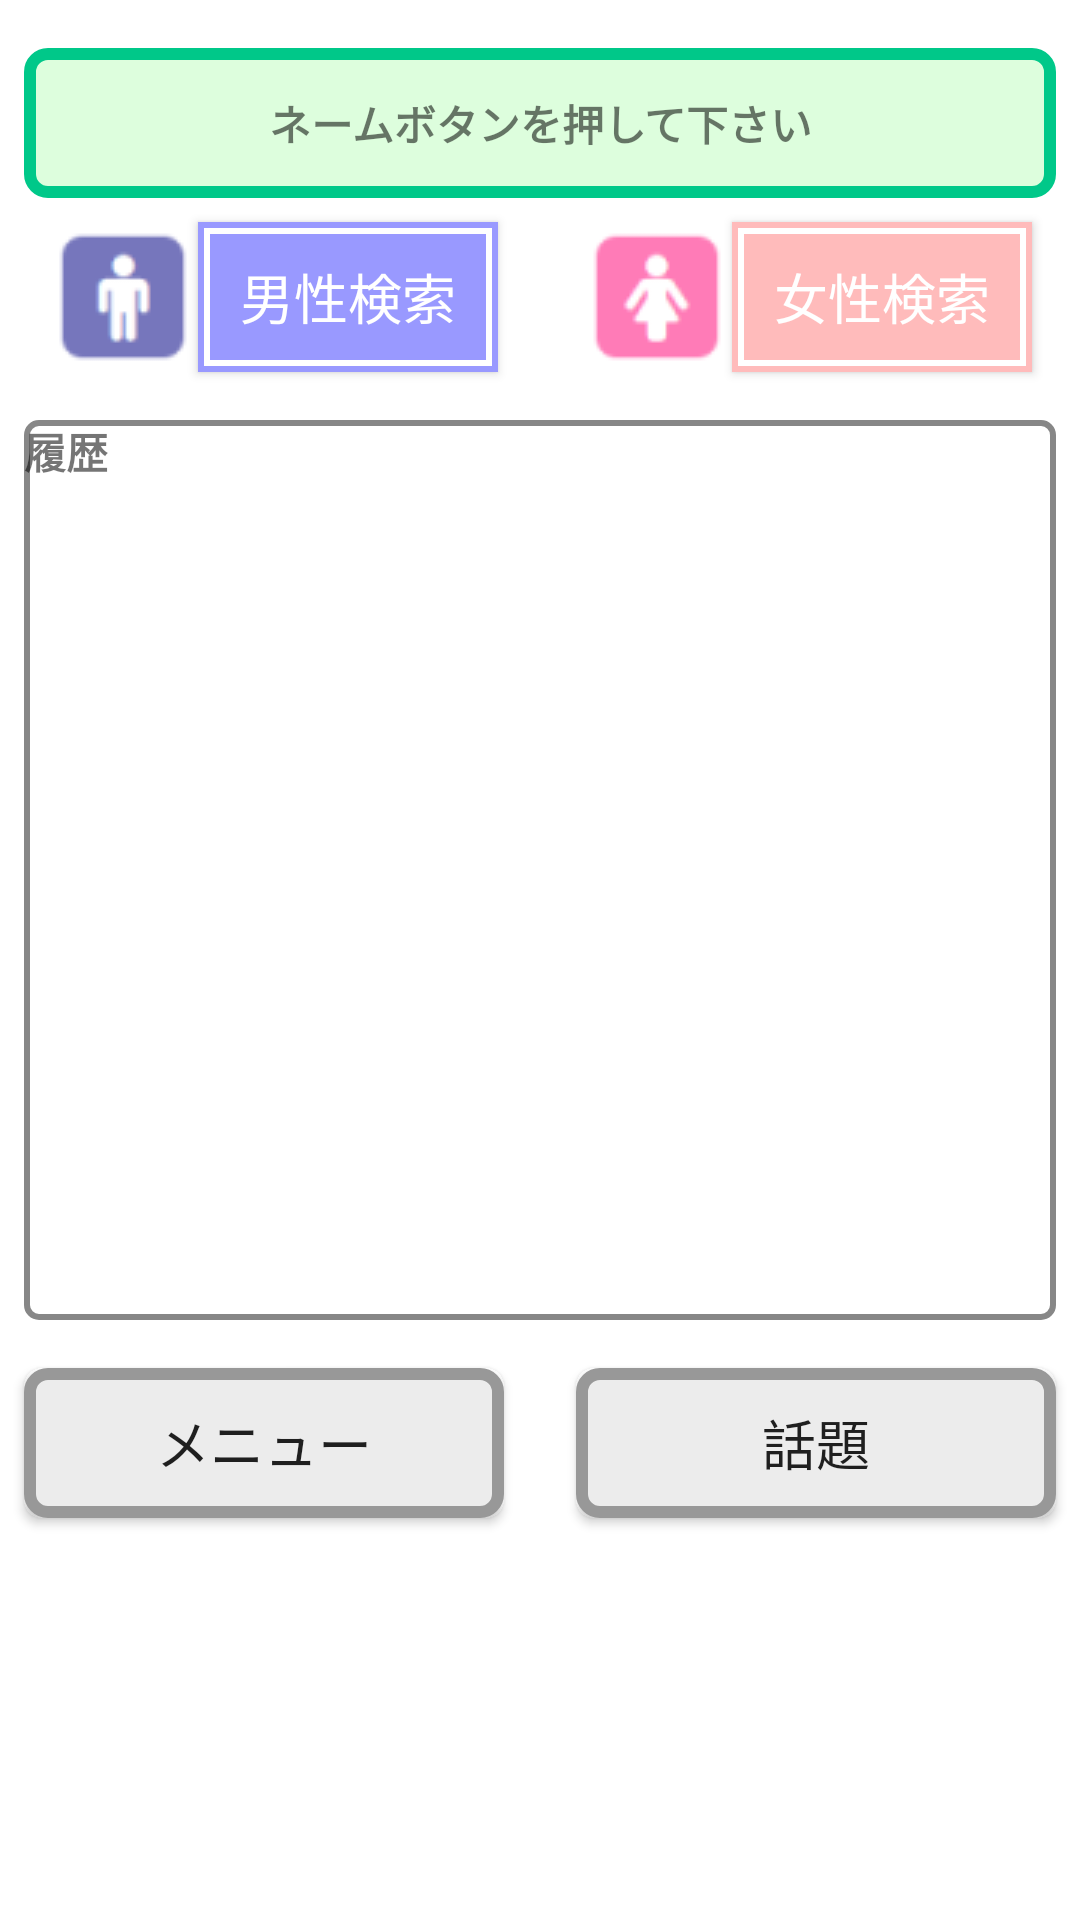

This screen was rendered from an Android layout file. Write that file and the resources it references.
<!-- AndroidManifest.xml: application theme Theme.PartyKing -->
<!-- res/layout/activity_name.xml -->
<?xml version="1.0" encoding="utf-8"?>

<androidx.constraintlayout.widget.ConstraintLayout xmlns:android="http://schemas.android.com/apk/res/android"
    xmlns:app="http://schemas.android.com/apk/res-auto"
    xmlns:ads="http://schemas.android.com/apk/res-auto"
    xmlns:tools="http://schemas.android.com/tools"
    android:layout_width="match_parent"
    android:layout_height="match_parent"
    tools:context="tfsapps.partyking.MainActivity">


    <TextView
        android:id="@+id/HitName"
        android:layout_width="0dp"
        android:layout_height="50dp"
        android:layout_marginEnd="8dp"
        android:layout_marginLeft="8dp"
        android:layout_marginRight="8dp"
        android:layout_marginStart="8dp"
        android:layout_marginTop="16dp"
        android:textStyle="bold"
        android:background="@drawable/hittext"
        android:gravity="center"
        android:text="ネームボタンを押して下さい"
        android:textSize="14sp"
        app:layout_constraintHorizontal_bias="0.0"
        app:layout_constraintLeft_toLeftOf="parent"
        app:layout_constraintRight_toRightOf="parent"
        app:layout_constraintTop_toTopOf="parent" />

    <Button
        android:id="@+id/btn_talk_disp"
        android:layout_width="160dp"
        android:layout_height="50dp"
        android:layout_marginEnd="8dp"
        android:layout_marginRight="8dp"
        android:layout_marginTop="16dp"
        android:background="@drawable/menubtn"
        android:onClick="onTalkDisp"
        android:text="話題"
        android:textSize="18sp"
        app:layout_constraintRight_toRightOf="parent"
        app:layout_constraintTop_toBottomOf="@+id/name_scroll" />

    <Button
        android:id="@+id/btn_menu1"
        android:layout_width="160dp"
        android:layout_height="50dp"
        android:layout_marginLeft="8dp"
        android:layout_marginStart="8dp"
        android:layout_marginTop="16dp"
        android:background="@drawable/menubtn"
        android:onClick="onMenu1"
        android:text="メニュー"
        android:textSize="18sp"
        app:layout_constraintLeft_toLeftOf="parent"
        app:layout_constraintTop_toBottomOf="@+id/name_scroll" />

    <Button
        android:id="@+id/btn_male"
        android:layout_width="100dp"
        android:layout_height="50dp"
        android:layout_marginTop="8dp"
        android:background="@drawable/searchbtn"
        android:onClick="onMaleName"
        android:text="男性検索"
        android:textColor="#ffffff"
        android:textSize="18sp"
        app:layout_constraintLeft_toRightOf="@+id/imageButton"
        app:layout_constraintTop_toBottomOf="@+id/HitName" />

    <Button
        android:id="@+id/btn_female"
        android:layout_width="100dp"
        android:layout_height="50dp"
        android:layout_marginEnd="16dp"
        android:layout_marginRight="16dp"
        android:layout_marginTop="8dp"
        android:background="@drawable/searchbtn2"
        android:onClick="onFemaleName"
        android:text="女性検索"
        android:textColor="#ffffff"
        android:textSize="18sp"
        app:layout_constraintRight_toRightOf="parent"
        app:layout_constraintTop_toBottomOf="@+id/HitName" />

    <ImageButton
        android:id="@+id/imageButton"
        android:layout_width="50dp"
        android:layout_height="50dp"
        android:layout_marginTop="8dp"
        app:layout_constraintTop_toBottomOf="@+id/HitName"
        app:srcCompat="@drawable/male"
        android:background="#ffffff"
        android:layout_marginLeft="16dp"
        app:layout_constraintLeft_toLeftOf="parent"
        android:layout_marginStart="16dp" />

    <ScrollView
        android:id="@+id/name_scroll"
        android:layout_width="0dp"
        android:layout_height="300dp"
        android:layout_marginEnd="8dp"
        android:layout_marginLeft="8dp"
        android:layout_marginRight="8dp"
        android:layout_marginStart="8dp"
        android:layout_marginTop="16dp"
        android:background="@drawable/listtext"
        android:fillViewport="true"
        android:scrollbarStyle="outsideOverlay"
        app:layout_constraintHorizontal_bias="0.0"
        app:layout_constraintLeft_toLeftOf="parent"
        app:layout_constraintRight_toRightOf="parent"
        app:layout_constraintTop_toBottomOf="@+id/btn_male">

        <LinearLayout
            android:layout_width="match_parent"
            android:layout_height="wrap_content"
            android:orientation="vertical">

            <TextView
                android:id="@+id/name_list"
                android:layout_width="match_parent"
                android:layout_height="match_parent"
                android:text="履歴"
                android:textStyle="bold"
                android:textSize="14sp" />
        </LinearLayout>

    </ScrollView>

    <ImageButton
        android:id="@+id/imageButton2"
        android:layout_width="50dp"
        android:layout_height="50dp"
        app:srcCompat="@drawable/female"
        android:background="#ffffff"
        app:layout_constraintRight_toLeftOf="@+id/btn_female"
        android:layout_marginTop="8dp"
        app:layout_constraintTop_toBottomOf="@+id/HitName" />

    
</androidx.constraintlayout.widget.ConstraintLayout>
<!-- resources referenced by this layout -->
<resources>
  <!-- drawable female: png bitmap (drawable, 9365 bytes) -->
  <!-- drawable hittext (drawable) -->
  <?xml version="1.0" encoding="utf-8"?>
  
  <shape xmlns:android="http://schemas.android.com/apk/res/android"
      android:shape="rectangle">
  
      
      <solid android:color="#ddfedd" />
  
      
      <corners android:radius="6dp" />
  
      
      <stroke
          android:width="4dp"
          android:color="#00c889" />
  
  </shape>
  <!-- drawable listtext (drawable) -->
  <?xml version="1.0" encoding="utf-8"?>
  
  <shape xmlns:android="http://schemas.android.com/apk/res/android"
      android:shape="rectangle">
  
      
      <solid android:color="#ffffff" />
  
      
      <corners android:radius="4dp" />
  
      
      <stroke
          android:width="2dp"
          android:color="#878787" />
  
  </shape>
  <!-- drawable male: png bitmap (drawable, 9365 bytes) -->
  <!-- drawable menubtn (drawable) -->
  <?xml version="1.0" encoding="utf-8"?>
  
  <shape xmlns:android="http://schemas.android.com/apk/res/android"
      android:shape="rectangle">
  
      
      <solid android:color="#ececec" />
  
      
      <corners android:radius="6dp" />
  
      
      <stroke
          android:width="4dp"
          android:color="#989898" />
  
  </shape>
  <!-- drawable searchbtn (drawable) -->
  <?xml version="1.0" encoding="utf-8"?>
  
  <layer-list xmlns:android="http://schemas.android.com/apk/res/android">
  
      
      <item>
          
          <shape android:shape="rectangle">
              
              <padding
                  android:bottom="2dp"
                  android:left="2dp"
                  android:right="2dp"
                  android:top="2dp" />
              <solid android:color="#9999ff" />
          </shape>
      </item>
  
      
      <item>
          
          <shape android:shape="rectangle">
              
              <padding
                  android:bottom="2dp"
                  android:left="2dp"
                  android:right="2dp"
                  android:top="2dp" />
              
              <solid android:color="#ffffff" />
          </shape>
      </item>
  
      
      <item>
          
          <shape android:shape="rectangle">
              <solid android:color="#9999ff" />
          </shape>
      </item>
  
  </layer-list>
  <!-- drawable searchbtn2 (drawable) -->
  <?xml version="1.0" encoding="utf-8"?>
  
  <layer-list xmlns:android="http://schemas.android.com/apk/res/android">
  
      
      <item>
          
          <shape android:shape="rectangle">
              
              <padding
                  android:bottom="2dp"
                  android:left="2dp"
                  android:right="2dp"
                  android:top="2dp" />
              <solid android:color="#ffbbbb" />
          </shape>
      </item>
  
      
      <item>
          
          <shape android:shape="rectangle">
              
              <padding
                  android:bottom="2dp"
                  android:left="2dp"
                  android:right="2dp"
                  android:top="2dp" />
              
              <solid android:color="#ffffff" />
          </shape>
      </item>
  
      
      <item>
          
          <shape android:shape="rectangle">
              <solid android:color="#ffbbbb" />
          </shape>
      </item>
  
  </layer-list>
  <style name="Theme.PartyKing" parent="Theme.MaterialComponents.DayNight.DarkActionBar">
          
          <item name="colorPrimary">@color/purple_500</item>
          <item name="colorPrimaryVariant">@color/purple_700</item>
          <item name="colorOnPrimary">@color/white</item>
          
          <item name="colorSecondary">@color/teal_200</item>
          <item name="colorSecondaryVariant">@color/teal_700</item>
          <item name="colorOnSecondary">@color/black</item>
          
          <item name="android:statusBarColor" tools:targetApi="l">?attr/colorPrimaryVariant</item>
          
      </style>
  <!-- not gathered from this repository: default colours our renderer supplied (Android Studio template values) -->
  <color name="purple_500">#FF6200EE</color>
  <color name="purple_700">#FF3700B3</color>
  <color name="teal_200">#FF03DAC5</color>
  <color name="teal_700">#FF018786</color>
  <color name="black">#FF000000</color>
  <color name="white">#FFFFFFFF</color>
</resources>
